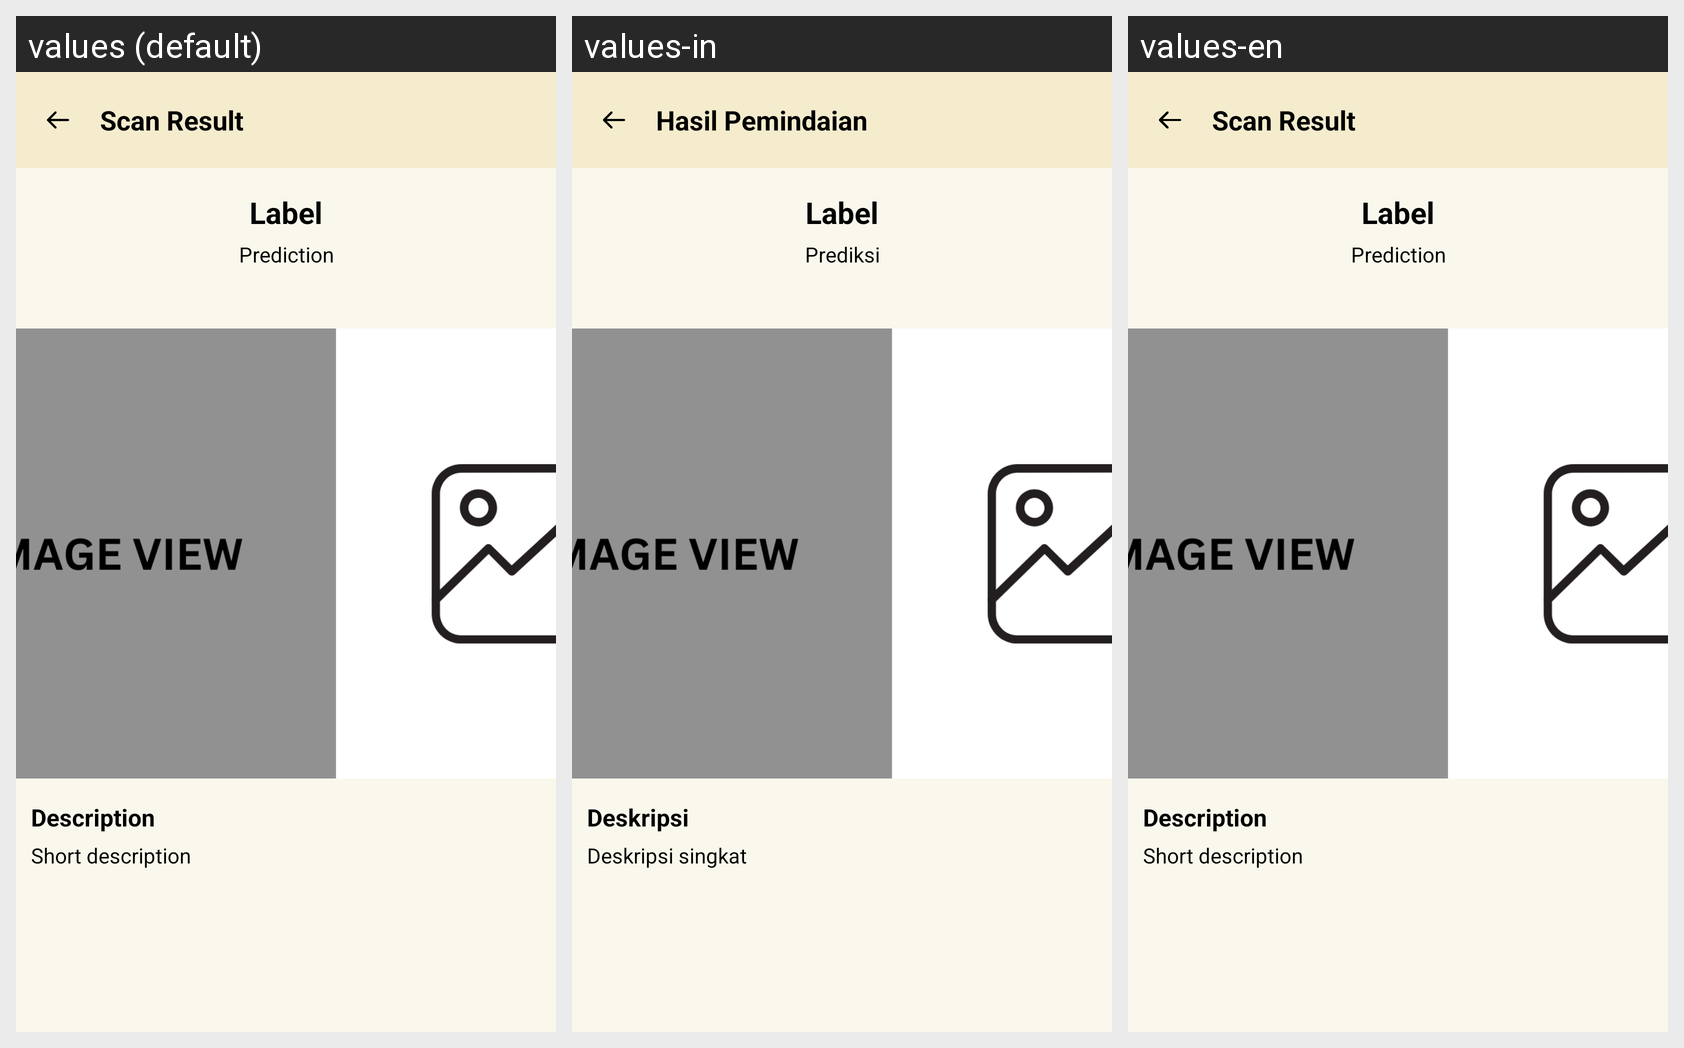

Here is an Android app screen in its default locale and in the app's own translations. Write out the translated-string differences for the strings that appear on this screen.
Android screen res/layout/activity_scan_history_detail.xml rendered under 3 locales, left to right: values (default), values-in, values-en. Device: Nexus 5 (rendered at 1080×1920; each locale shown at half size, 540×960, under a caption strip naming it); theme Theme.BatikLoka.
Strings drawn on this screen, with the default value and each locale's value (text and hints the layout hard-codes, and strings that could not be matched under every locale, appear in the picture but are not listed):

scan_result
  values: Scan Result
  values-in: Hasil Pemindaian
  values-en: Scan Result  [not translated; the default value is used]

label
  values: Label
  values-in: Label
  values-en: Label  [not translated; the default value is used]

prediction
  values: Prediction
  values-in: Prediksi
  values-en: Prediction  [not translated; the default value is used]

description
  values: Description
  values-in: Deskripsi
  values-en: Description  [not translated; the default value is used]

short_description
  values: Short description
  values-in: Deskripsi singkat
  values-en: Short description  [not translated; the default value is used]
